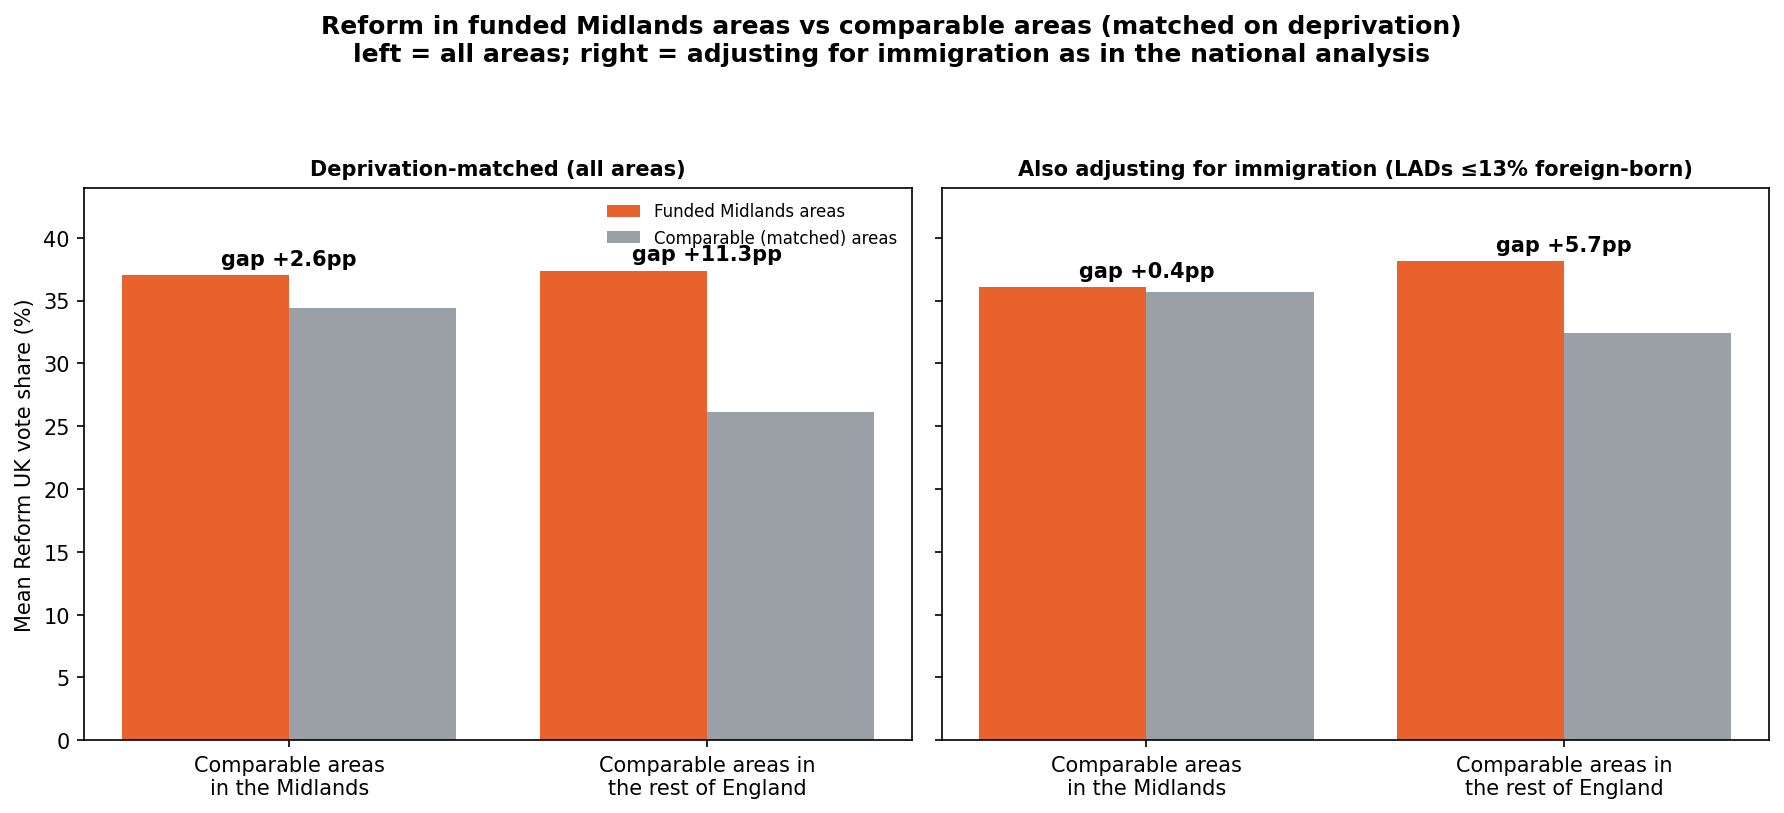

Data behind this chart, as committed beside it:
pool, treated, control, gap, p, n, adjustment
Comparable areas?in the Midlands, 0.3701, 0.3443, 0.02583, 0.05037, 25, all areas
Comparable areas in?the rest of England, 0.3739, 0.2612, 0.1128, 3.302277344035599e-10, 40, all areas
Comparable areas?in the Midlands, 0.3609, 0.3568, 0.004099, 0.7734, 19, <=13% foreign-born
Comparable areas in?the rest of England, 0.3811, 0.3245, 0.05666, 7.027164454271462e-05, 27, <=13% foreign-born
